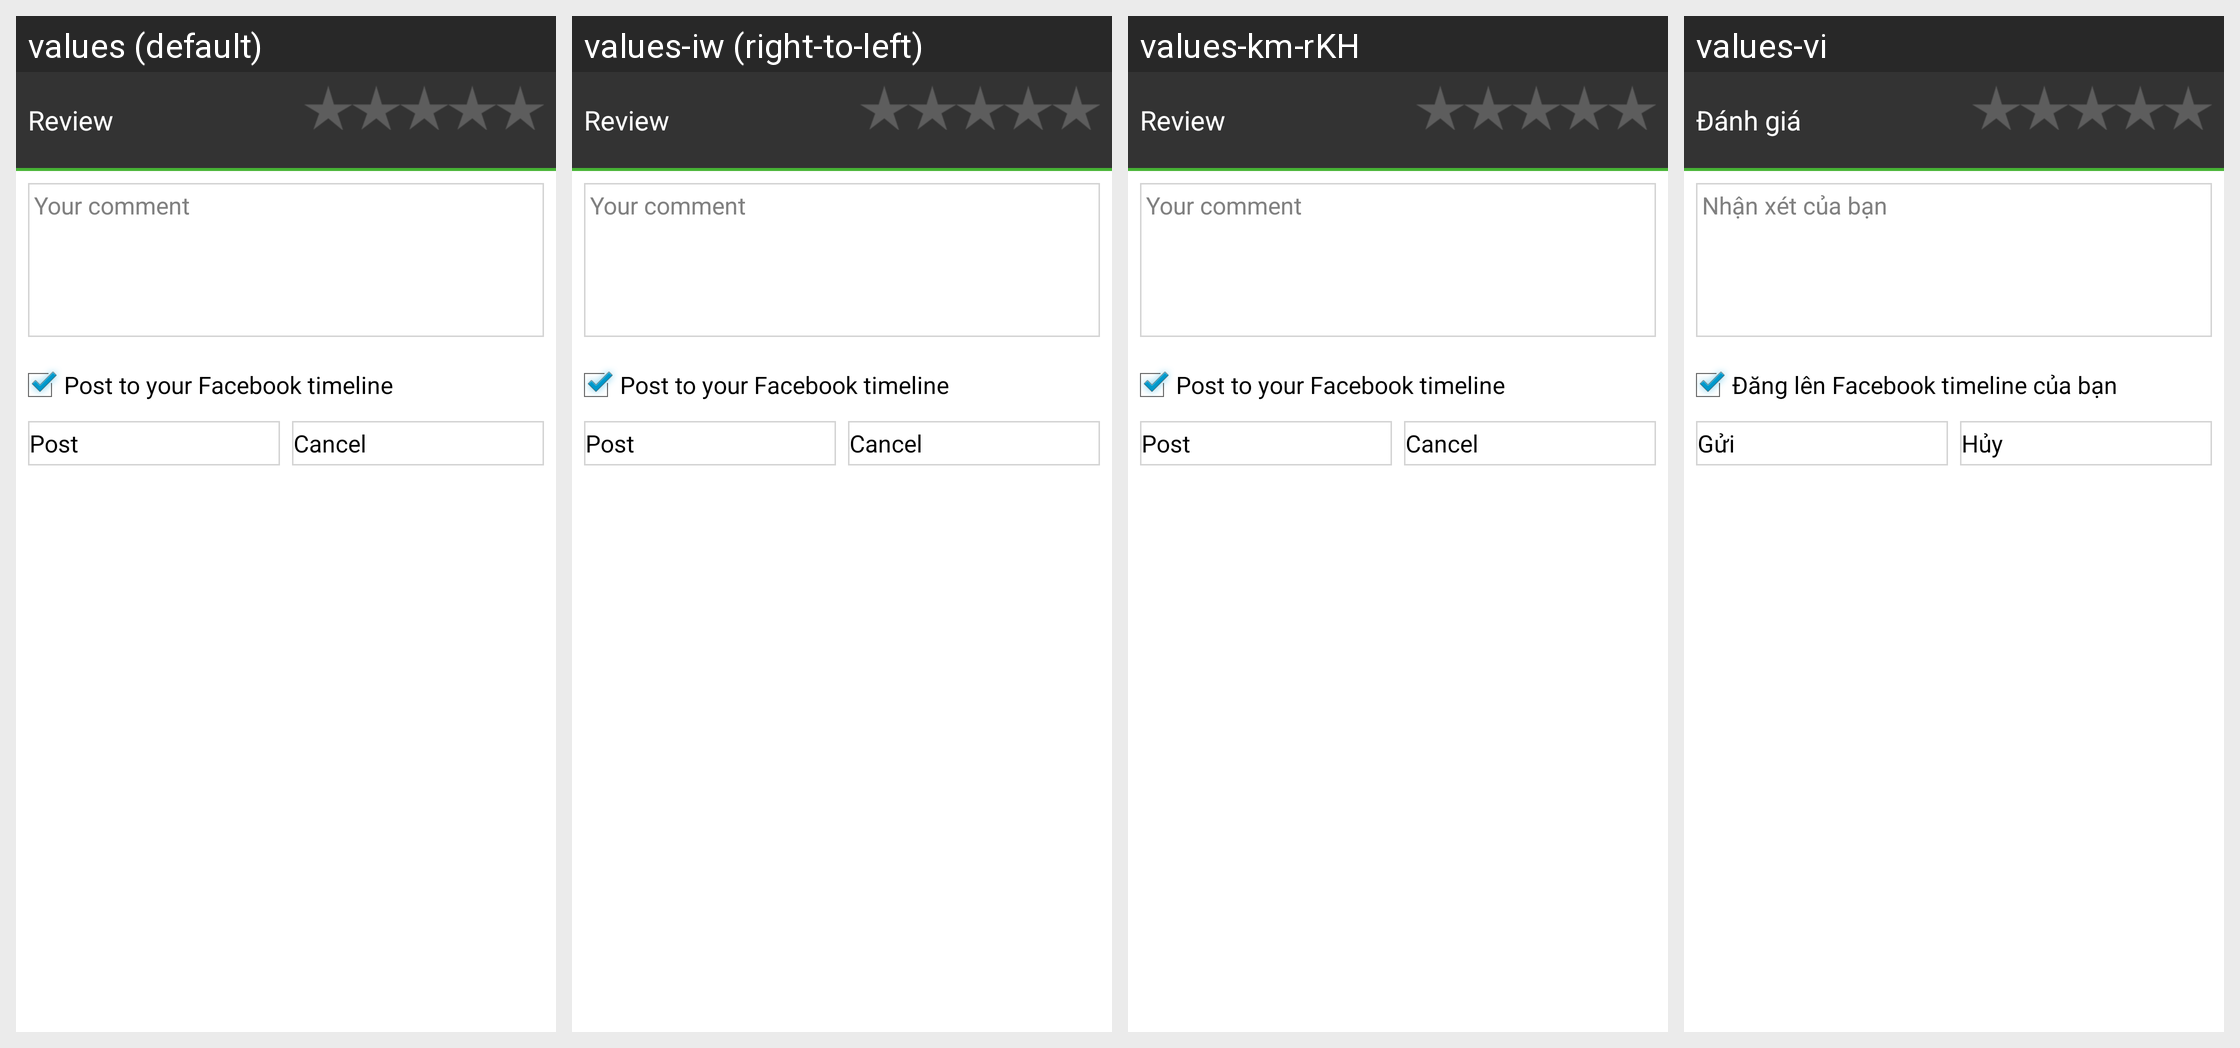

The same Android screen rendered under several of its app's locales, left to right. List the strings drawn on it with the default value and each locale's translation.
Android screen res/layout/dialog_review.xml rendered under 4 locales, left to right: values (default), values-iw (right-to-left), values-km-rKH, values-vi. Device: Nexus 5 (rendered at 1080×1920; each locale shown at half size, 540×960, under a caption strip naming it); theme Theme.MaterialComponents.DayNight.NoActionBar.
Other locales in the repository, not shown: values-ar, values-es, values-fa, values-nb.
Strings drawn on this screen, with the default value and each locale's value (text and hints the layout hard-codes, and strings that could not be matched under every locale, appear in the picture but are not listed):

review
  values: Review
  values-iw: Review  [not translated; the default value is used]
  values-km-rKH: Review  [not translated; the default value is used]
  values-vi: Đánh giá

review_your_comment
  values: Your comment
  values-iw: Your comment  [not translated; the default value is used]
  values-km-rKH: Your comment  [not translated; the default value is used]
  values-vi: Nhận xét của bạn

review_post_to_facebook
  values: Post to your Facebook timeline
  values-iw: Post to your Facebook timeline  [not translated; the default value is used]
  values-km-rKH: Post to your Facebook timeline  [not translated; the default value is used]
  values-vi: Đăng lên Facebook timeline của bạn

review_post
  values: Post
  values-iw: Post  [not translated; the default value is used]
  values-km-rKH: Post  [not translated; the default value is used]
  values-vi: Gửi

cancel
  values: Cancel
  values-iw: Cancel  [not translated; the default value is used]
  values-km-rKH: Cancel  [not translated; the default value is used]
  values-vi: Hủy
